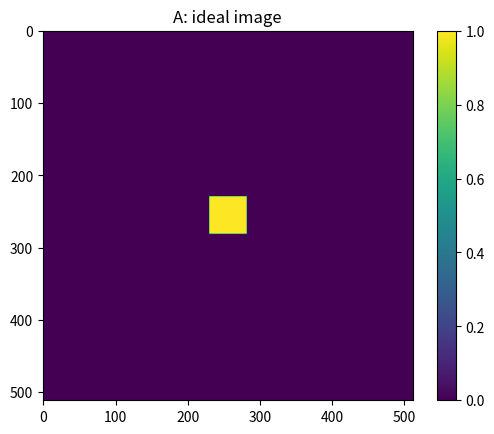
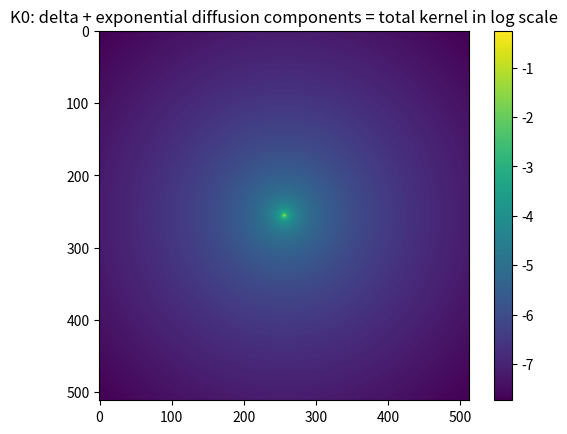
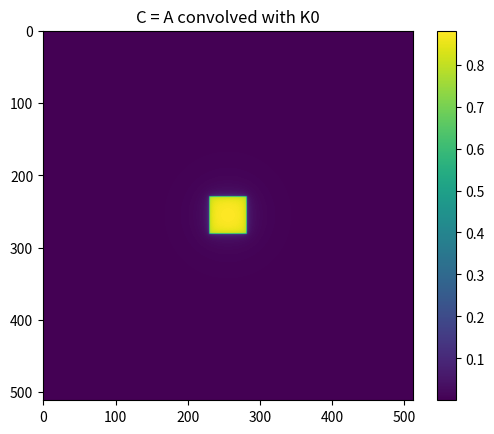
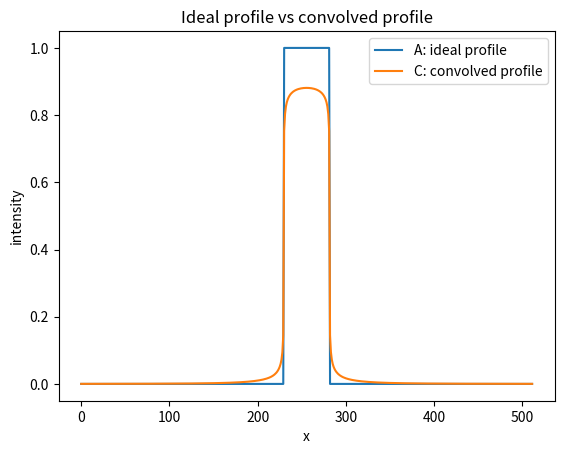
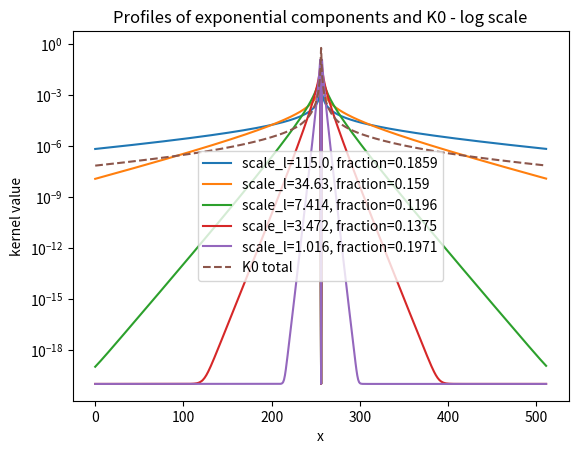

Write Python code to recreate these figures, in order.
import numpy as np
import matplotlib.pyplot as plt

N = 512
A = np.zeros((N, N))

A[230:282, 230:282] = 1.0


x = np.arange(N) - N // 2
y = np.arange(N) - N // 2

X, Y = np.meshgrid(x, y)


r = np.sqrt(X**2 + Y**2)    #cree distance r de chaqye pixel au centre de l image

scale_l = np.array([115.0, 34.63, 7.414, 3.472, 1.016])
fraction = np.array([0.1859, 0.1590, 0.1196, 0.1375, 0.1971])


def make_component(r, lamb):
    epsilon = 1e-12

    U = np.exp(-r / lamb) / np.maximum(r, epsilon)

    center = N // 2               #indice du centre de l'image
    U[center, center] = 0.0

    U = U / U.sum()   #chaq pixel de U est divise par la somme tot de tous les pixels de U

    return U
    
components =[]

for lamb in scale_l:
    component = make_component(r, lamb)
    components.append(component)  
    
    
    
    
center = N // 2  
    
K0 = np.zeros((N, N))


K0[center, center] = 1.0

for i in range(len(scale_l)):
    K0 = K0 + fraction[i] * components[i]
    
K0 = K0 / K0.sum()

FA = np.fft.fft2(A)
FK0 = np.fft.fft2(np.fft.ifftshift(K0))
C = np.fft.ifft2(FA * FK0).real

profile_A = A[center, :]
profile_K0 = K0[center, :]
profile_C = C[center, :]



plt.figure()
plt.imshow(A)
plt.title("A: ideal image")
plt.colorbar()

plt.figure()
plt.imshow(np.log10(K0 + 1e-20))
plt.title("K0: delta + exponential diffusion components = total kernel in log scale")
plt.colorbar()

plt.figure()
plt.imshow(C)
plt.title("C = A convolved with K0")
plt.colorbar()

plt.figure()
plt.plot(profile_A, label="A: ideal profile")
plt.plot(profile_C, label="C: convolved profile")
plt.title("Ideal profile vs convolved profile")
plt.xlabel("x")
plt.ylabel("intensity")
plt.legend()

plt.figure()

for i in range(len(scale_l)):
    profile_component = components[i][center, :]
    plt.semilogy(
        profile_component + 1e-20,
        label=f"scale_l={scale_l[i]}, fraction={fraction[i]}"
    )
    

plt.semilogy(profile_K0 + 1e-20, label="K0 total", linestyle="--")
plt.title("Profiles of exponential components and K0 - log scale")
plt.xlabel("x")
plt.ylabel("kernel value")
plt.legend()

plt.show()
